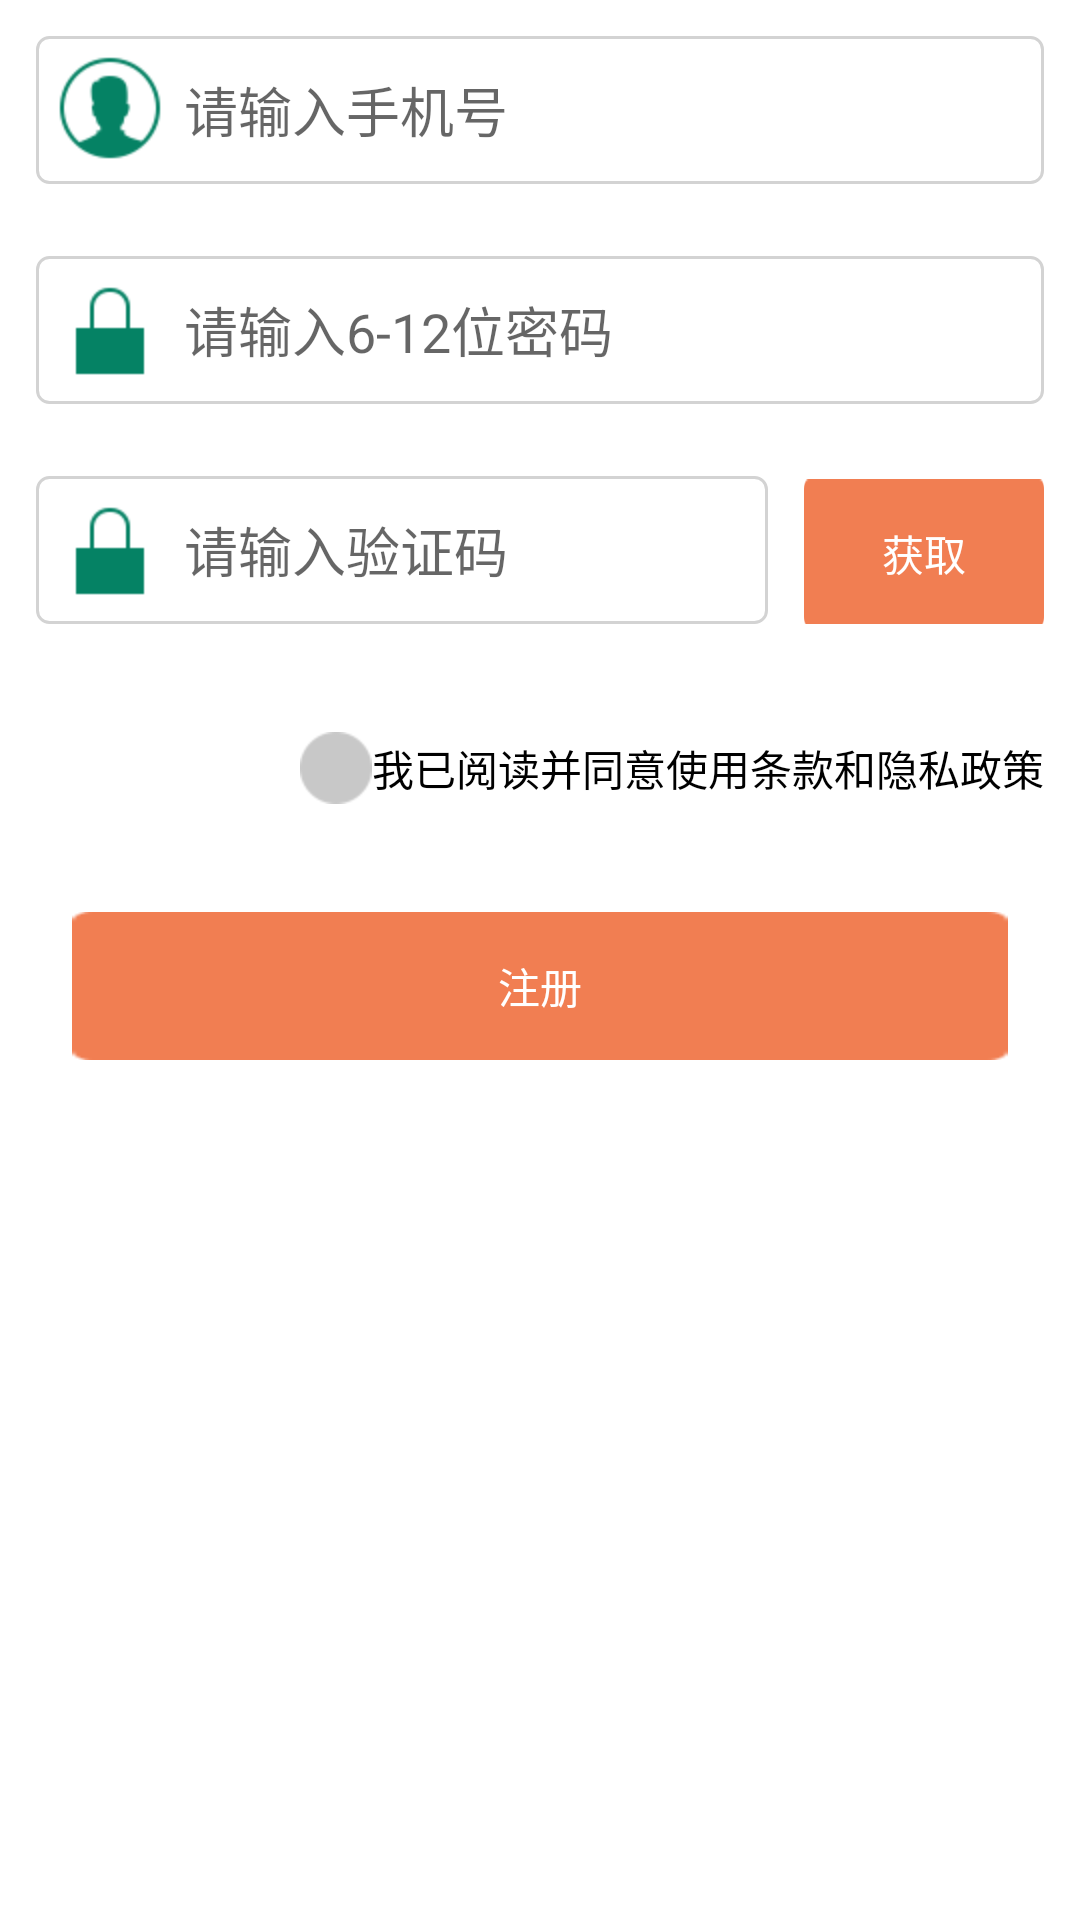

Here is an Android app screen rendered from its layout file. Give the layout XML and the strings, colors and styles it references.
<!-- AndroidManifest.xml: fallback theme Theme.MaterialComponents.DayNight.NoActionBar -->
<!-- res/layout/acitvity_register.xml -->
<?xml version="1.0" encoding="utf-8"?>
<LinearLayout xmlns:android="http://schemas.android.com/apk/res/android"
    android:layout_width="match_parent"
    android:layout_height="match_parent"
    android:background="@color/white"
    android:orientation="vertical" >

    <EditText
        android:id="@+id/editPhone"
        android:layout_width="match_parent"
        android:layout_height="wrap_content"
        android:layout_margin="12dp"
        android:layout_marginTop="24dp"
        android:background="@drawable/border_empty_shape"
        android:drawableLeft="@drawable/ic_login_acc"
        android:hint="请输入手机号"
        android:inputType="phone"
        android:maxLength="11" />

    <EditText
        android:id="@+id/editPassword"
        android:layout_width="match_parent"
        android:layout_height="wrap_content"
        android:layout_margin="12dp"
        android:background="@drawable/border_empty_shape"
        android:drawableLeft="@drawable/ic_login_pwd"
        android:hint="请输入6-12位密码"
        android:inputType="textPassword"
        android:maxLength="12" />

    <LinearLayout
        android:layout_width="match_parent"
        android:layout_height="wrap_content"
        android:orientation="horizontal"
        android:padding="12dp" >

        <EditText
            android:id="@+id/editCode"
            android:layout_width="0dp"
            android:layout_height="wrap_content"
            android:layout_weight="1"
            android:background="@drawable/border_empty_shape"
            android:digits="0123456789abcdefghigklmnopqrstuvwxyzABCDEFGHIJKLMNOPQRSTUVWXYZ"
            android:drawableLeft="@drawable/ic_login_pwd"
            android:hint="请输入验证码"
            android:inputType="text"
            android:maxLength="6" />

        <CheckBox
            android:id="@+id/checkCode"
            android:layout_width="80dp"
            android:layout_height="wrap_content"
            android:layout_marginLeft="12dp"
            android:background="@drawable/button_orange_selector"
            android:button="@null"
            android:gravity="center"
            android:text="获取"
            android:textColor="@color/white" />
    </LinearLayout>

    <CheckBox
        android:id="@+id/checkAgree"
        android:layout_width="wrap_content"
        android:layout_height="wrap_content"
        android:layout_gravity="right"
        android:layout_marginRight="12dp"
        android:layout_marginTop="12dp"
        android:button="@drawable/agree_selector"
        android:text="我已阅读并同意使用条款和隐私政策" />

    <Button
        android:id="@+id/buttonRegister"
        android:layout_width="match_parent"
        android:layout_height="wrap_content"
        android:layout_margin="24dp"
        android:background="@drawable/button_orange_selector"
        android:text="注册"
        android:textColor="@color/white" />

</LinearLayout>
<!-- resources referenced by this layout -->
<resources>
  <color name="white">#ffffff</color>
  <!-- drawable agree_selector (drawable) -->
  <?xml version="1.0" encoding="utf-8"?>
  <selector xmlns:android="http://schemas.android.com/apk/res/android">
  
      <item android:drawable="@drawable/ic_agree" android:state_checked="true"/>
      <item android:drawable="@drawable/ic_disagree" android:state_checked="false"/>
  
  </selector>
  <!-- drawable border_empty_shape (drawable) -->
  <?xml version="1.0" encoding="utf-8"?>
  <shape xmlns:android="http://schemas.android.com/apk/res/android" >
  
      <stroke
          android:width="1dp"
          android:color="@color/lightgray" />
  
      <corners android:radius="4dp" />
  
  </shape>
  <!-- drawable button_orange_selector (drawable) -->
  <?xml version="1.0" encoding="utf-8"?>
  <selector xmlns:android="http://schemas.android.com/apk/res/android">
  
      <item android:drawable="@drawable/button_orange_pressed" android:state_pressed="true"/>
      <item android:drawable="@drawable/button_orange_nor" android:state_pressed="false"/>
  
  </selector>
  <!-- drawable ic_login_acc: png bitmap (drawable-hdpi, 2476 bytes) -->
  <!-- drawable ic_login_pwd: png bitmap (drawable-hdpi, 1363 bytes) -->
  <!-- drawable ic_agree: png bitmap (drawable-hdpi, 1682 bytes) -->
  <!-- drawable ic_disagree: png bitmap (drawable-hdpi, 1413 bytes) -->
  <color name="lightgray">#d3d3d3</color>
  <!-- drawable button_orange_pressed: png bitmap (drawable-hdpi, 1273 bytes) -->
  <!-- drawable button_orange_nor: png bitmap (drawable-hdpi, 1278 bytes) -->
</resources>
